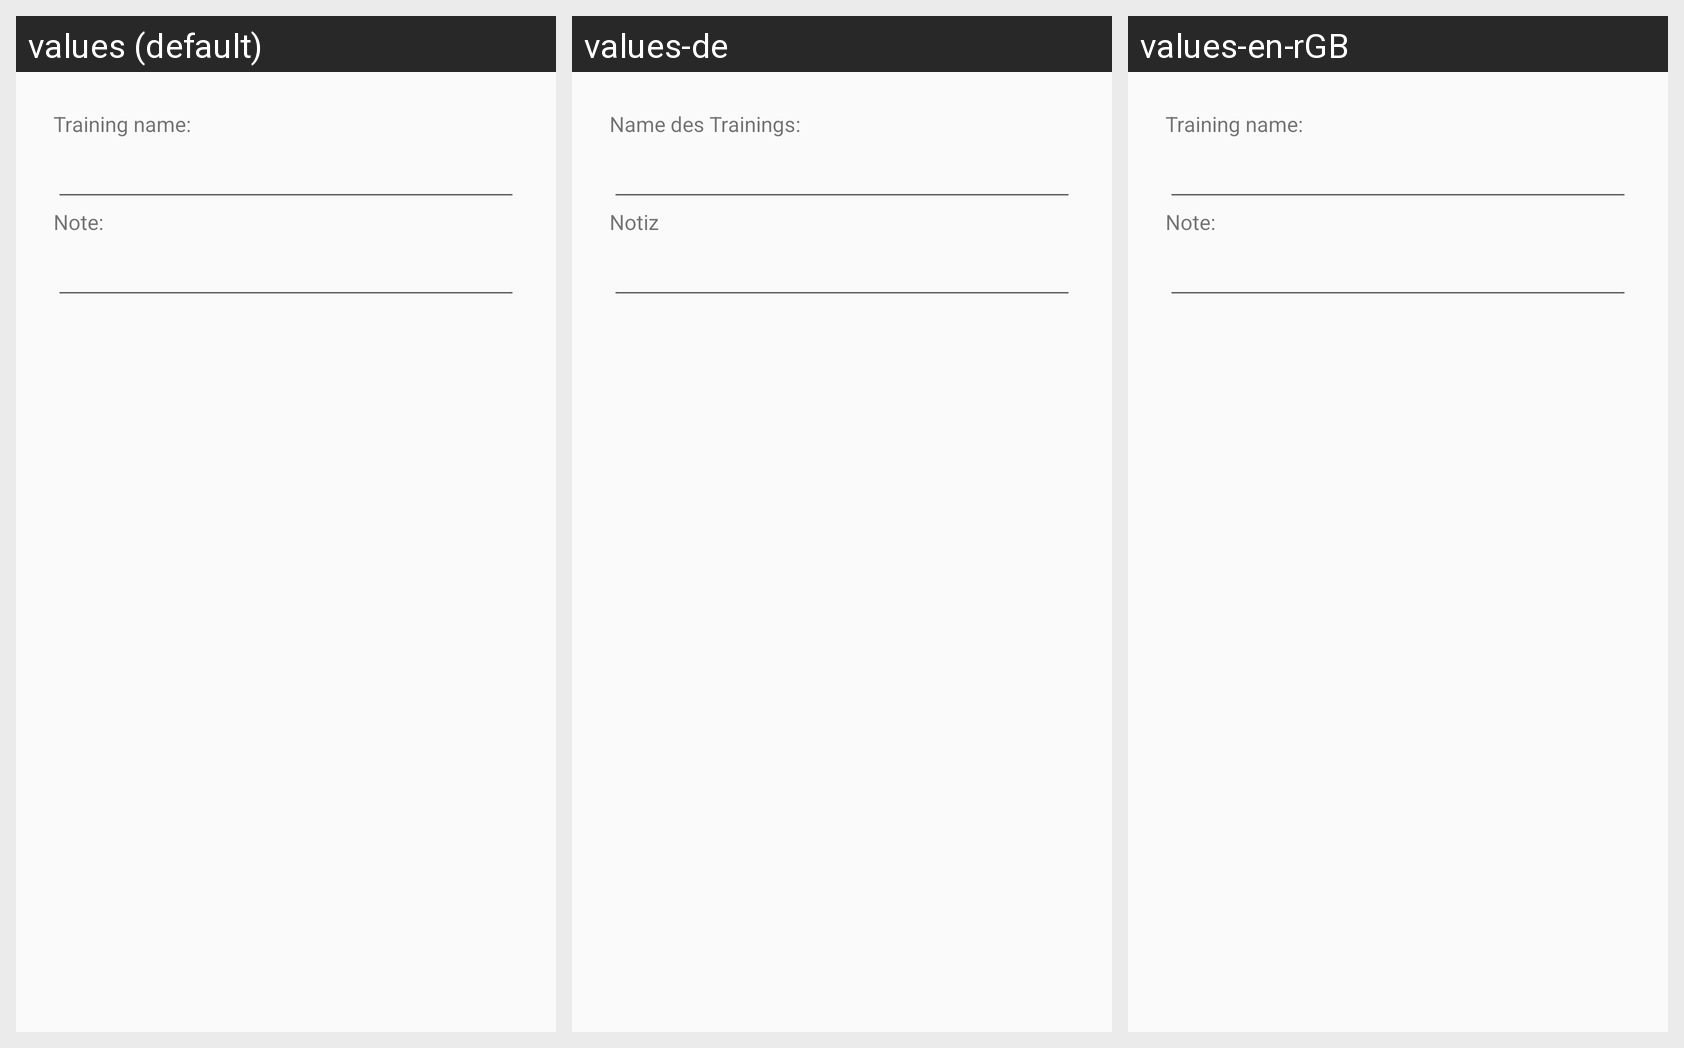

Strings drawn on this Android screen and how each of the app's shown locales translates them:
Android screen res/layout/dialog_trainingtitle_input.xml rendered under 3 locales, left to right: values (default), values-de, values-en-rGB. Device: Nexus 5 (rendered at 1080×1920; each locale shown at half size, 540×960, under a caption strip naming it); theme Theme.FoomlaTheme.
Strings drawn on this screen, with the default value and each locale's value (text and hints the layout hard-codes, and strings that could not be matched under every locale, appear in the picture but are not listed):

dialog_trainingname_label
  values: Training name:
  values-de: Name des Trainings:
  values-en-rGB: Training name:  [not translated; the default value is used]

dialog_trainingcomment_label
  values: Note:
  values-de: Notiz
  values-en-rGB: Note:  [not translated; the default value is used]
